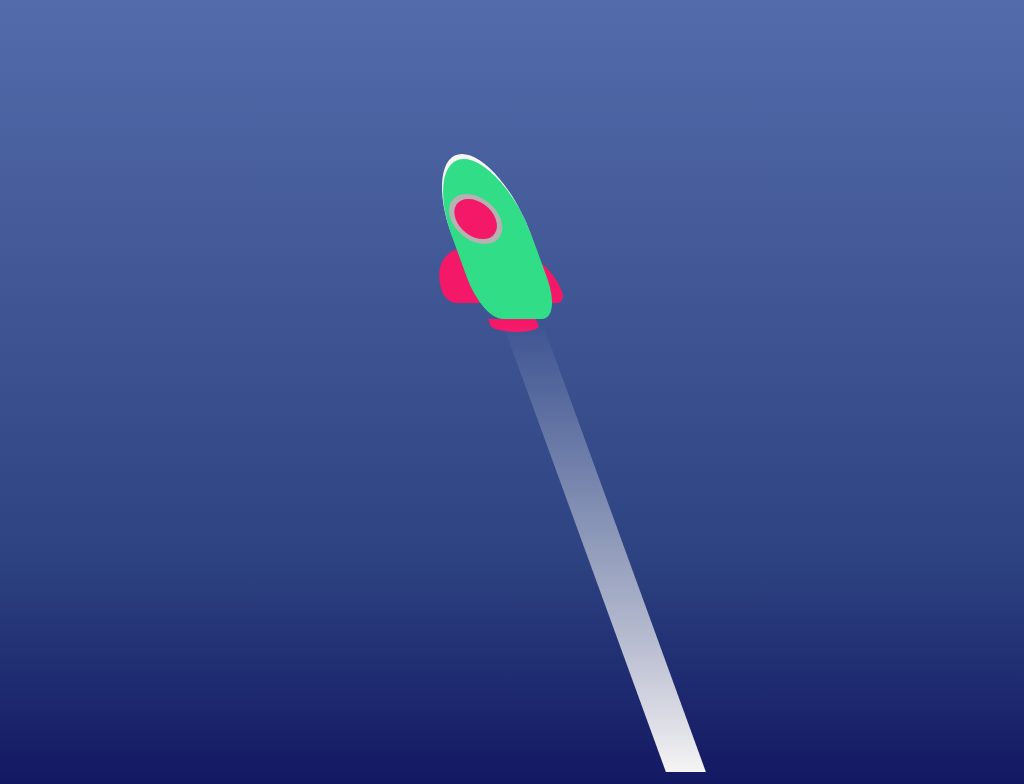

Write the HTML and CSS that draws this image.

<!-- file: index.html -->
<!DOCTYPE html>
<html lang="en">
<head>
    <meta charset="UTF-8">
    <meta name="viewport" content="width=device-width, initial-scale=1.0">
    <link rel="stylesheet" href="style.css">
    <title>Rocket</title>
</head>
<body>
    <div class="rocket">
        <div class="rocket-body">
          <div class="body"></div>
          <div class="fin fin-left"></div>
          <div class="fin fin-right"></div>
          <div class="window"></div>
        </div>
        <div class="flame"></div>
     </div> 
</body>
</html>


/* file: style.css */
body {
    min-height: 100vh;
    background: linear-gradient(to bottom, #546bab 0%, #2e4482 70%, #131862 100%);
    overflow: hidden;
  }
  
  .rocket {
    position: absolute;
    top: 20%;
    width: 60px;
    left: calc(50% - 60px);
    animation: skew 4s infinite;
    transform: skew(20deg);
    animation-direction: alternate;
  }
  .rocket .rocket-body {
    width: 80px;
    left: calc(50% - 50px);
    animation: bounce 0.5s infinite;
  }
  .rocket .rocket-body .body {
    background-color: #32DD88;
    height: 160px;
    left: calc(50% - 50px);
    border-top-right-radius: 100%;
    border-top-left-radius: 100%;
    border-bottom-left-radius: 50%;
    border-bottom-right-radius: 50%;
    border-top: 5px solid #f5f5f5;
  }
  .rocket .rocket-body:before {
    content: "";
    position: absolute;
    left: calc(50% - 24px);
    width: 48px;
    height: 13px;
    background-color: #F41868;
    bottom: -13px;
    border-bottom-right-radius: 60%;
    border-bottom-left-radius: 60%;
  }
  .rocket .window {
    position: absolute;
    width: 40px;
    height: 40px;
    border-radius: 100%;
    background-color: #F41868;
    left: calc(50% - 25px);
    top: 40px;
    border: 5px solid #b4b2b2;
  }
  .rocket .fin {
    position: absolute;
    z-index: -100;
    height: 55px;
    width: 50px;
    background-color: #F41868;
  }
  .rocket .fin-left {
    left: -30px;
    top: calc(90% - 55px);
    border-top-left-radius: 80%;
    border-bottom-left-radius: 20%;
  }
  .rocket .fin-right {
    right: -30px;
    top: calc(90% - 55px);
    border-top-right-radius: 80%;
    border-bottom-right-radius: 20%;
  }
  .rocket .flame {
    position: absolute;
    top: 72%;
    width: 40px;
    background: linear-gradient(to bottom, transparent 10%, #f5f5f5 100%);
    height: 65vh;
    left: calc(55% - 14px);
    animation: exhaust 0.2s infinite;
  }
  
  @keyframes bounce {
    0% {
      transform: translate3d(0px, 0px, 0);
    }
    50% {
      transform: translate3d(0px, -8px, 0);
    }
    100% {
      transform: translate3d(0px, 0px, 0);
    }
  }

  @keyframes skew {
    0% {
      transform: skewX(10deg);
    }
    100% {
      transform: skewX(-20deg);
    }
  }